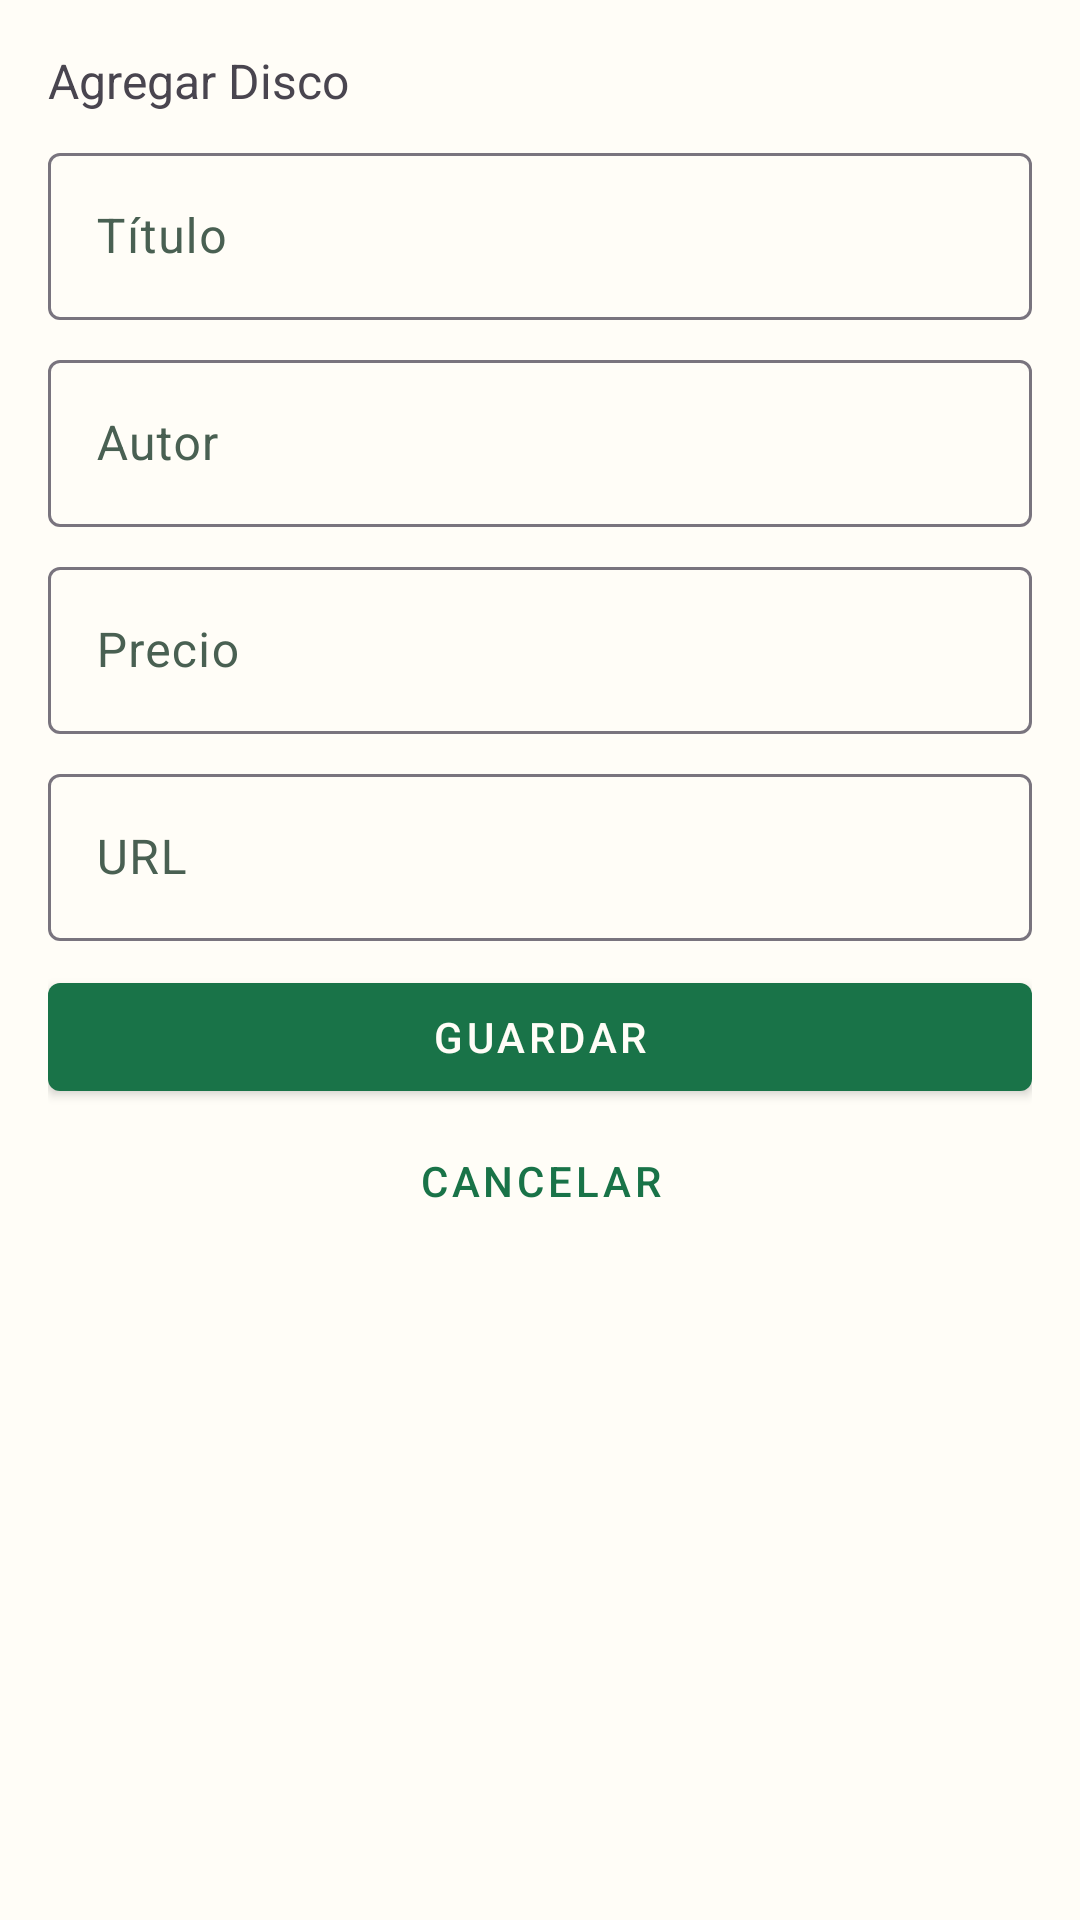

Here is an Android app screen rendered from its layout file. Give the layout XML and the strings, colors and styles it references.
<!-- AndroidManifest.xml: application theme Theme.PY_DAMB2026II -->
<!-- res/layout/fragment_add_disc.xml -->
<?xml version="1.0" encoding="utf-8"?>
<androidx.constraintlayout.widget.ConstraintLayout xmlns:android="http://schemas.android.com/apk/res/android"
    xmlns:app="http://schemas.android.com/apk/res-auto"
    xmlns:tools="http://schemas.android.com/tools"
    android:layout_width="match_parent"
    android:layout_height="match_parent"
    tools:context=".AddDiscFragment"
    android:padding="16dp">

    <TextView
        android:id="@+id/lblAgregarDisco"
        android:layout_width="wrap_content"
        android:layout_height="wrap_content"
        android:text="@string/lblAgregarDisco"
        android:textSize="16sp"
        app:layout_constraintTop_toTopOf="parent"
        app:layout_constraintStart_toStartOf="parent" />

    <com.google.android.material.textfield.TextInputLayout
        android:id="@+id/titulo_disc_text_input"
        android:layout_width="match_parent"
        android:layout_height="wrap_content"
        android:hint="@string/lblTituloDisc"
        app:layout_constraintTop_toBottomOf="@+id/lblAgregarDisco"
        app:layout_constraintStart_toStartOf="parent"
        app:layout_constraintEnd_toEndOf="parent"
        android:layout_marginTop="8dp">
        <com.google.android.material.textfield.TextInputEditText
            android:id="@+id/titulo_edit_text"
            android:layout_width="match_parent"
            android:layout_height="wrap_content"
            android:inputType="text"
            android:maxLines="1"/>
    </com.google.android.material.textfield.TextInputLayout>

    <com.google.android.material.textfield.TextInputLayout
        android:id="@+id/autor_disc_text_input"
        android:layout_width="match_parent"
        android:layout_height="wrap_content"
        android:hint="@string/lblAutorDisc"
        app:layout_constraintTop_toBottomOf="@+id/titulo_disc_text_input"
        app:layout_constraintStart_toStartOf="parent"
        app:layout_constraintEnd_toEndOf="parent"
        android:layout_marginTop="8dp">
        <com.google.android.material.textfield.TextInputEditText
            android:id="@+id/autor_edit_text"
            android:layout_width="match_parent"
            android:layout_height="wrap_content"
            android:inputType="text"
            android:maxLines="1"/>
    </com.google.android.material.textfield.TextInputLayout>

    <com.google.android.material.textfield.TextInputLayout
        android:id="@+id/precio_disc_text_input"
        android:layout_width="match_parent"
        android:layout_height="wrap_content"
        android:hint="@string/lblPrecioDisc"
        app:layout_constraintTop_toBottomOf="@+id/autor_disc_text_input"
        app:layout_constraintStart_toStartOf="parent"
        app:layout_constraintEnd_toEndOf="parent"
        android:layout_marginTop="8dp">
        <com.google.android.material.textfield.TextInputEditText
            android:id="@+id/precio_edit_text"
            android:layout_width="match_parent"
            android:layout_height="wrap_content"
            android:inputType="text"
            android:maxLines="1"/>
    </com.google.android.material.textfield.TextInputLayout>

    <com.google.android.material.textfield.TextInputLayout
        android:id="@+id/url_disc_text_input"
        android:layout_width="match_parent"
        android:layout_height="wrap_content"
        android:hint="@string/lblUrlDisc"
        app:layout_constraintTop_toBottomOf="@+id/precio_disc_text_input"
        app:layout_constraintStart_toStartOf="parent"
        app:layout_constraintEnd_toEndOf="parent"
        android:layout_marginTop="8dp">
        <com.google.android.material.textfield.TextInputEditText
            android:id="@+id/url_edit_text"
            android:layout_width="match_parent"
            android:layout_height="wrap_content"
            android:inputType="text"
            android:maxLines="1"/>
    </com.google.android.material.textfield.TextInputLayout>

    <com.google.android.material.button.MaterialButton
        android:id="@+id/add_disc_button"
        android:layout_width="match_parent"
        android:layout_height="wrap_content"
        android:layout_alignParentEnd="true"
        android:text="@string/btnAddDisc"
        style="@style/Widget.MaterialComponents.Button"
        android:layout_marginTop="8dp"
        app:layout_constraintTop_toBottomOf="@+id/url_disc_text_input"
        app:layout_constraintStart_toStartOf="parent"
        app:layout_constraintEnd_toEndOf="parent"/>

    <com.google.android.material.button.MaterialButton
        android:id="@+id/cancel_add_disc_button"
        style="@style/Widget.MaterialComponents.Button.TextButton"
        android:layout_width="match_parent"
        android:layout_height="wrap_content"
        android:text="@string/btnCancelAddDisc"
        app:layout_constraintTop_toBottomOf="@+id/add_disc_button"
        app:layout_constraintStart_toStartOf="parent"
        app:layout_constraintEnd_toEndOf="parent"/>


</androidx.constraintlayout.widget.ConstraintLayout>
<!-- resources referenced by this layout -->
<resources>
  <string name="btnAddDisc">Guardar</string>
  <string name="btnCancelAddDisc">Cancelar</string>
  <string name="lblAgregarDisco">Agregar Disco</string>
  <string name="lblAutorDisc">Autor</string>
  <string name="lblPrecioDisc">Precio</string>
  <string name="lblTituloDisc">Título</string>
  <string name="lblUrlDisc">URL</string>
  <style name="Theme.PY_DAMB2026II" parent="Base.Theme.PY_DAMB2026II" />
  <style name="Base.Theme.PY_DAMB2026II" parent="Theme.Material3.DayNight.NoActionBar">
          <item name="colorPrimary">@color/caral_green</item>
          <item name="colorOnPrimary">@color/caral_cream</item>
          <item name="colorPrimaryContainer">@color/caral_soft_green</item>
          <item name="colorOnPrimaryContainer">@color/caral_text_primary</item>
          <item name="colorSecondary">@color/caral_gold</item>
          <item name="colorOnSecondary">@color/caral_text_primary</item>
          <item name="colorTertiary">@color/caral_orange</item>
          <item name="android:colorBackground">@color/caral_cream</item>
          <item name="colorSurface">@color/caral_cream</item>
          <item name="colorOnSurface">@color/caral_text_primary</item>
          <item name="colorOnSurfaceVariant">@color/caral_text_secondary</item>
          <item name="android:statusBarColor">@color/caral_green</item>
          <item name="android:navigationBarColor">@color/caral_dark_background</item>
      </style>
  <color name="caral_green">#197348</color>
  <color name="caral_cream">#FFFDF7</color>
  <color name="caral_soft_green">#EAF3EC</color>
  <color name="caral_text_primary">#26342C</color>
  <color name="caral_gold">#F4B82E</color>
  <color name="caral_orange">#E85D04</color>
  <color name="caral_text_secondary">#496052</color>
  <color name="caral_dark_background">#18251D</color>
</resources>
